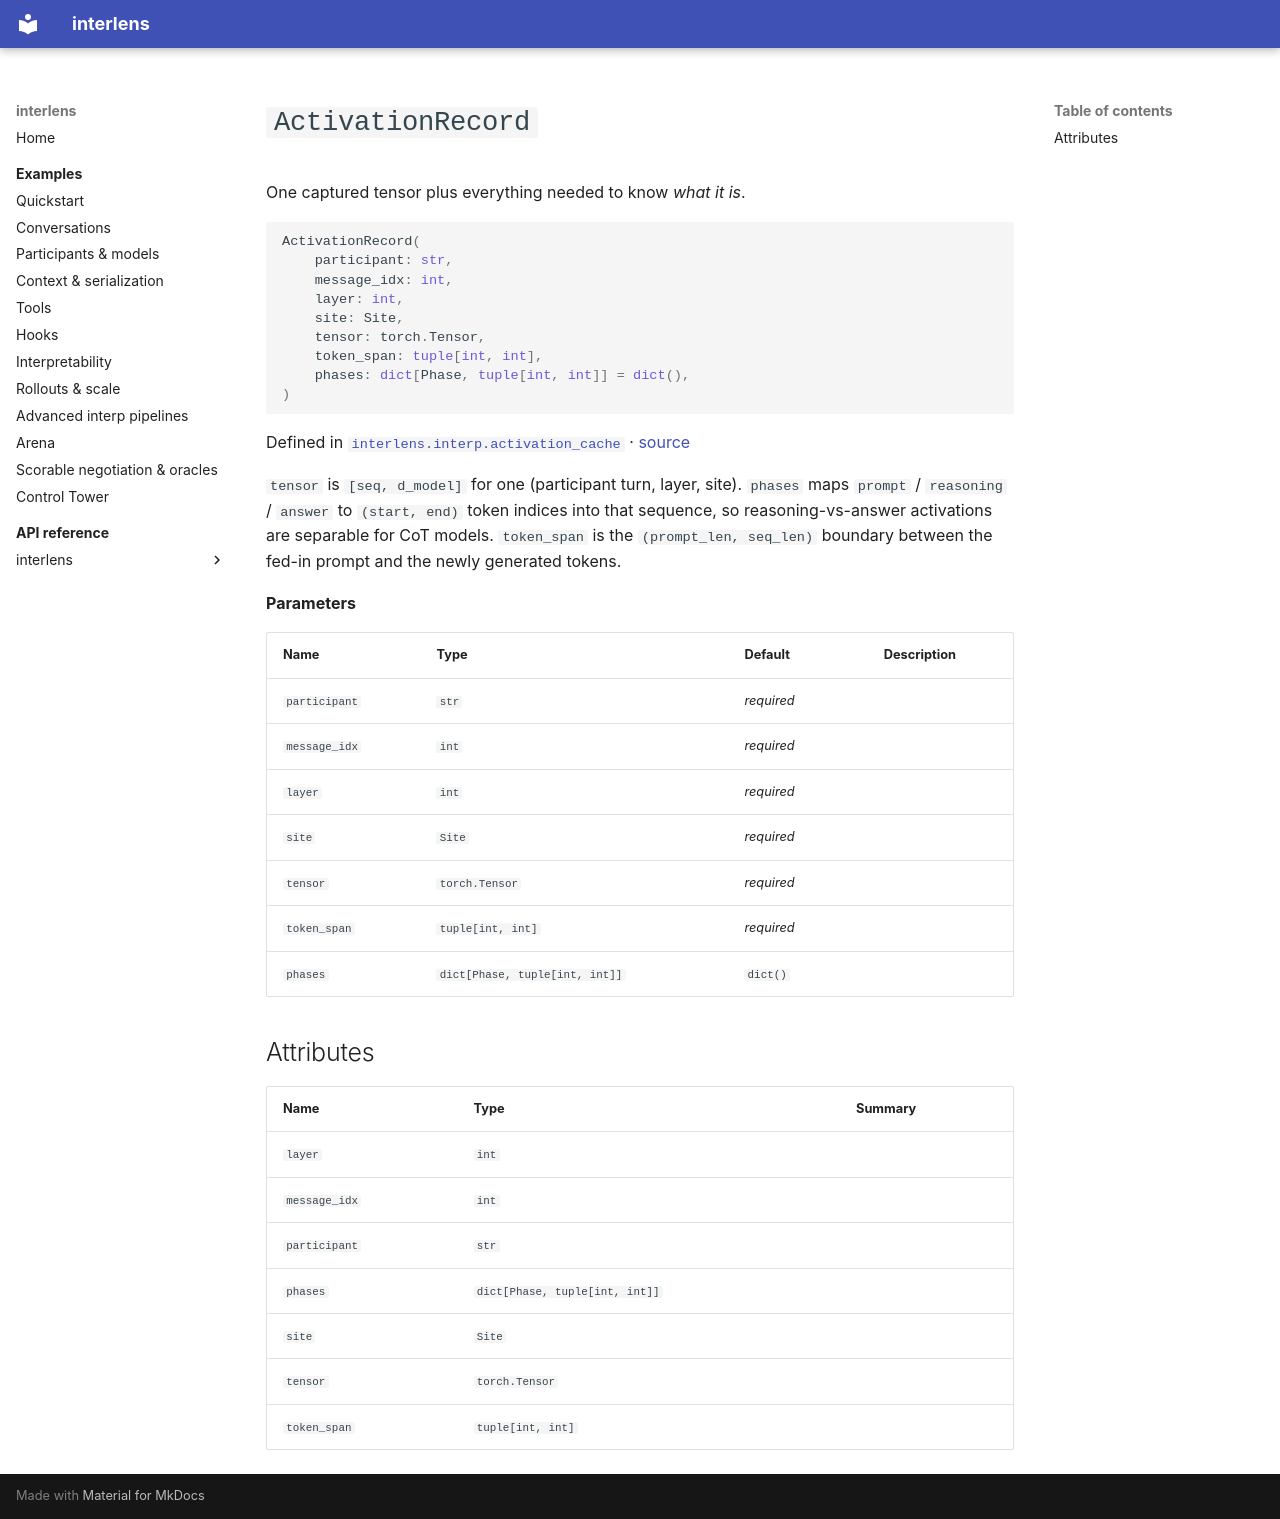

repository: Sid-MB/interlens · page: reference/interlens/interp/activation_cache/ActivationRecord/index.html · generator: mkdocs

# `ActivationRecord`

One captured tensor plus everything needed to know *what it is*.

```python
ActivationRecord(
	participant: str,
	message_idx: int,
	layer: int,
	site: Site,
	tensor: torch.Tensor,
	token_span: tuple[int, int],
	phases: dict[Phase, tuple[int, int]] = dict(),
)
```

Defined in [`interlens.interp.activation_cache`](index.md) · [source](https://github.com/Sid-MB/interlens/blob/main/src/interlens/interp/activation_cache.py#L70-L86)

`tensor` is `[seq, d_model]` for one (participant turn, layer, site). `phases` maps `prompt` /
`reasoning` / `answer` to `(start, end)` token indices into that sequence, so reasoning-vs-answer
activations are separable for CoT models. `token_span` is the `(prompt_len, seq_len)` boundary between
the fed-in prompt and the newly generated tokens.

**Parameters**

| Name | Type | Default | Description |
|---|---|---|---|
| `participant` | `str` | *required* |  |
| `message_idx` | `int` | *required* |  |
| `layer` | `int` | *required* |  |
| `site` | `Site` | *required* |  |
| `tensor` | `torch.Tensor` | *required* |  |
| `token_span` | `tuple[int, int]` | *required* |  |
| `phases` | `dict[Phase, tuple[int, int]]` | `dict()` |  |

## Attributes {#attributes}

| Name | Type | Summary |
|---|---|---|
| `layer` | `int` |  |
| `message_idx` | `int` |  |
| `participant` | `str` |  |
| `phases` | `dict[Phase, tuple[int, int]]` |  |
| `site` | `Site` |  |
| `tensor` | `torch.Tensor` |  |
| `token_span` | `tuple[int, int]` |  |
